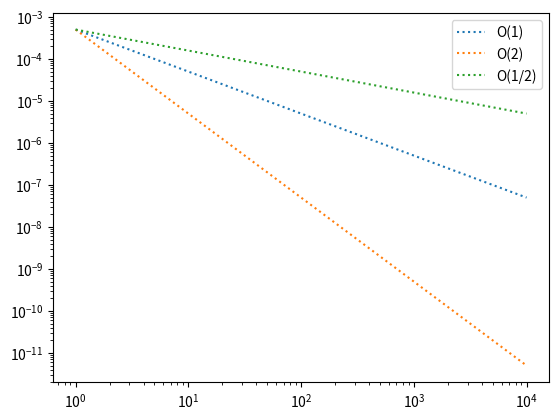

Here is the Python script that generated this plot: (Note: this script raises an exception after producing the figure.)
import matplotlib.pyplot as plt
import numpy as np

def addPlot(title,lbl,ref=None):
  inFile = file(title,'r')

  entries=[]
  for line in inFile:
    if line=='\n' or line.startswith('Moments') or line.startswith('N,'):
      continue
    entries.append([])
    vals=line.strip().split(',')
    entries[-1].append(int(vals[0]))
    entries[-1].append(float(vals[1]))
    entries[-1].append(float(vals[2]))

  entries=np.array(entries)
  entries=entries[entries[:,0].argsort()]
  if ref==None:
    errs=np.zeros([len(entries)-1,3])
    errs[:,0] = entries[:-1,0]
    errs[:,1] = abs(entries[:-1,1]-entries[-1,1])/entries[-1,1]
    errs[:,2] = abs(entries[:-1,2]-entries[-1,2])/entries[-1,2]
  else:
    errs=np.zeros([len(entries),3])
    errs[:,0] = entries[:,0]
    errs[:,1] = abs(entries[:,1]-ref[1])/ref[1]
    errs[:,2] = abs(entries[:,2]-ref[2])/ref[2]

  #for e in errs:
  #  print e
  errs=errs[errs[:,0].argsort()]
#  print '\n\n'
#  for e in errs:
#    print e
  errs=zip(*errs)
  plt.loglog(errs[0],errs[1],'-o',label=lbl)




if __name__=='__main__':
  title = 'TD_h257_src.moments'
  fitx=np.linspace(1,10000,10)
  scale=5e-4
  fit1=scale*fitx**(-1.)
  fit2=scale*fitx**(-2.)
  fith=scale*fitx**(-0.5)
  plt.loglog(fitx,fit1,':',label='O(1)')
  plt.loglog(fitx,fit2,':',label='O(2)')
  plt.loglog(fitx,fith,':',label='O(1/2)')
  plt.legend()
  addPlot(title,'')
  plt.xlabel('Number of Solves')
  plt.ylabel('Error')
  plt.title('h1, Mean')
  plt.show()

